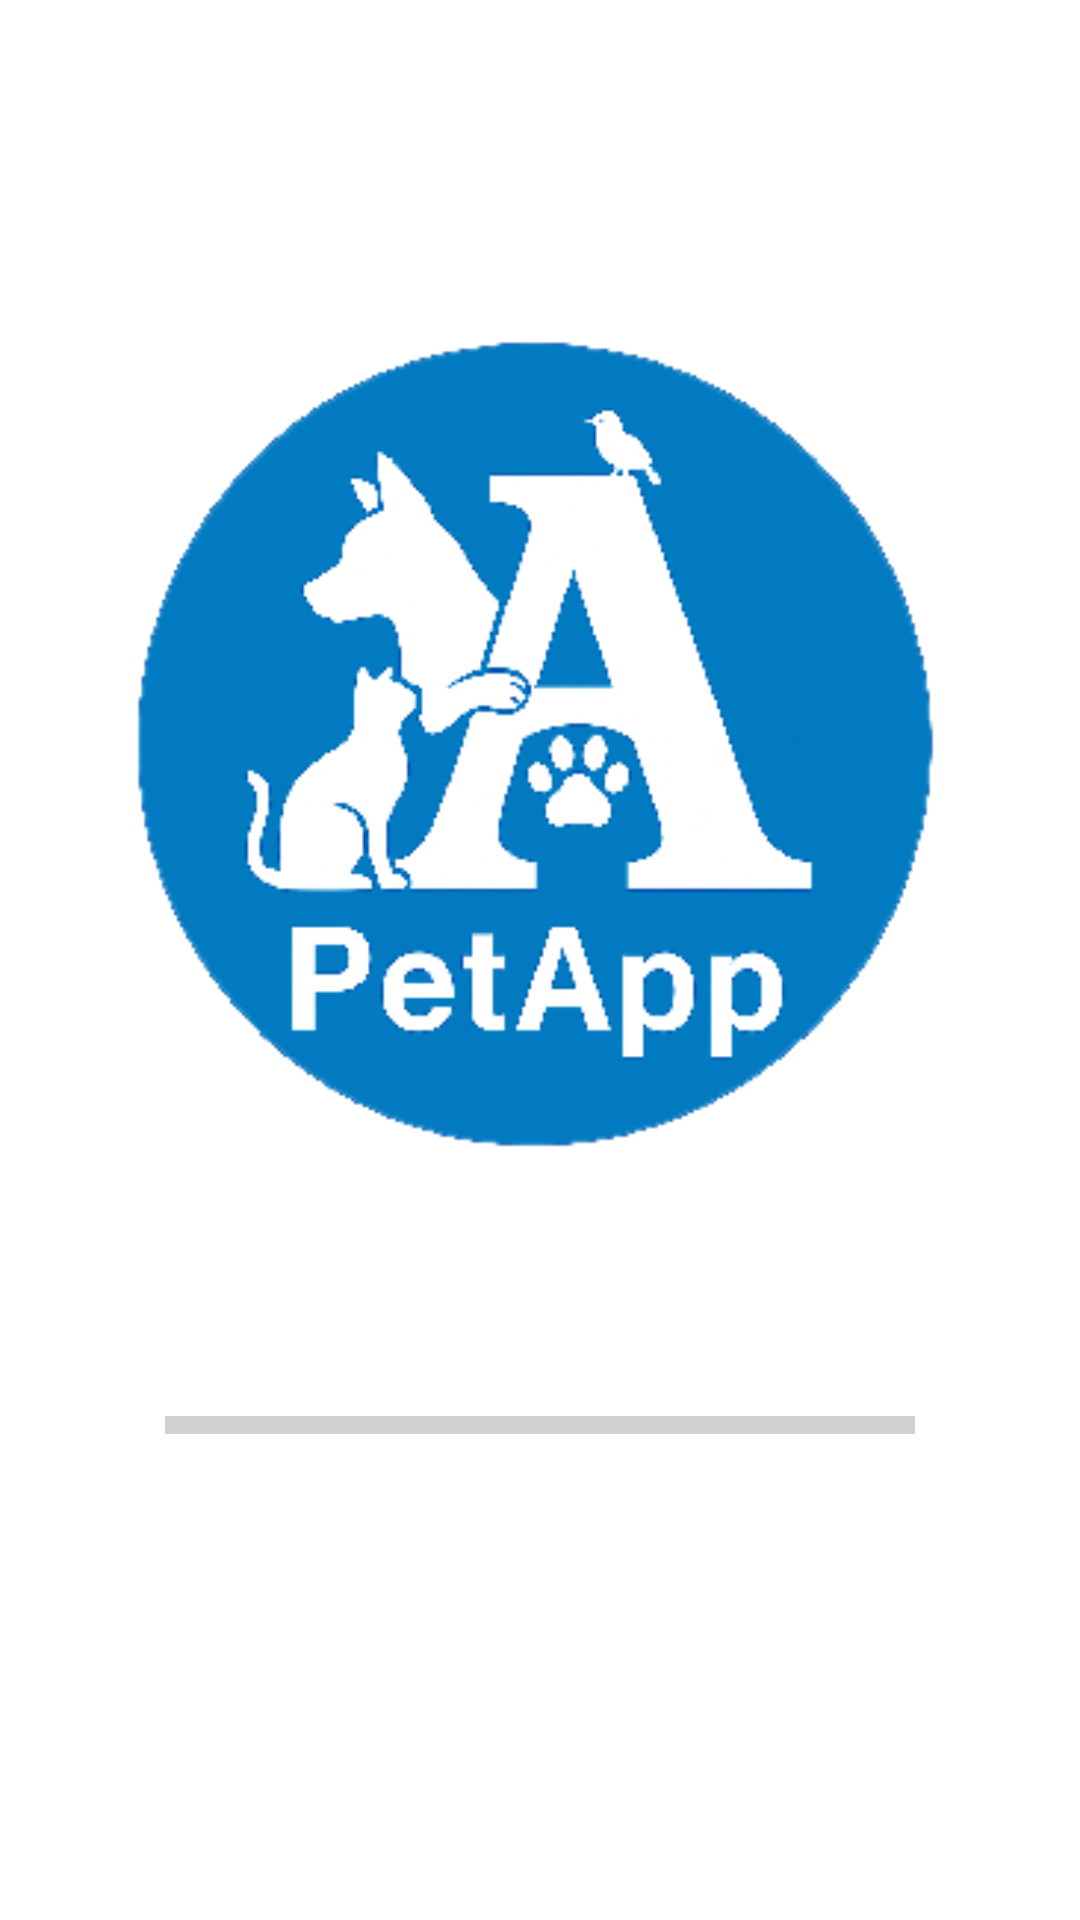

Android layout source for this screen:
<!-- AndroidManifest.xml: application theme Theme.Animals -->
<!-- res/layout/activity_inicio.xml -->
<?xml version="1.0" encoding="utf-8"?>
<androidx.constraintlayout.widget.ConstraintLayout xmlns:android="http://schemas.android.com/apk/res/android"
    xmlns:tools="http://schemas.android.com/tools"
    android:id="@+id/main"
    android:layout_width="match_parent"
    android:layout_height="match_parent"
    tools:context=".actividades.InicioActivity">

    <FrameLayout
        android:id="@+id/fragment_container"
        android:layout_width="match_parent"
        android:layout_height="match_parent"
        android:background="@color/white">

        <LinearLayout
            android:layout_width="match_parent"
            android:layout_height="match_parent"
            android:gravity="center_horizontal"
            android:orientation="vertical">

            <ImageView
                android:layout_width="match_parent"
                android:layout_height="wrap_content"
                android:layout_marginBottom="20dp"
                android:layout_marginTop="70dp"
                android:src="@drawable/logoinicio1"/>

            <ProgressBar
                android:id="@+id/progressBarInicio"
                android:layout_width="match_parent"
                android:layout_height="wrap_content"
                style="@style/Widget.AppCompat.ProgressBar.Horizontal"
                android:layout_marginHorizontal="40dp"
                android:padding="15dp"
                android:progress="0"
                android:max="100"
                android:scaleY="1.5"
                android:indeterminate="false"
                android:progressTint="@color/c951"/>
        </LinearLayout>

    </FrameLayout>

</androidx.constraintlayout.widget.ConstraintLayout>
<!-- resources referenced by this layout -->
<resources>
  <color name="c951">#577EFF</color>
  <color name="white">#FFFFFFFF</color>
  <!-- drawable logoinicio1: png bitmap (drawable, 80978 bytes) -->
  <style name="Theme.Animals" parent="Base.Theme.Animals" />
  <style name="Base.Theme.Animals" parent="Theme.Material3.DayNight.NoActionBar">
          
          
      </style>
</resources>
